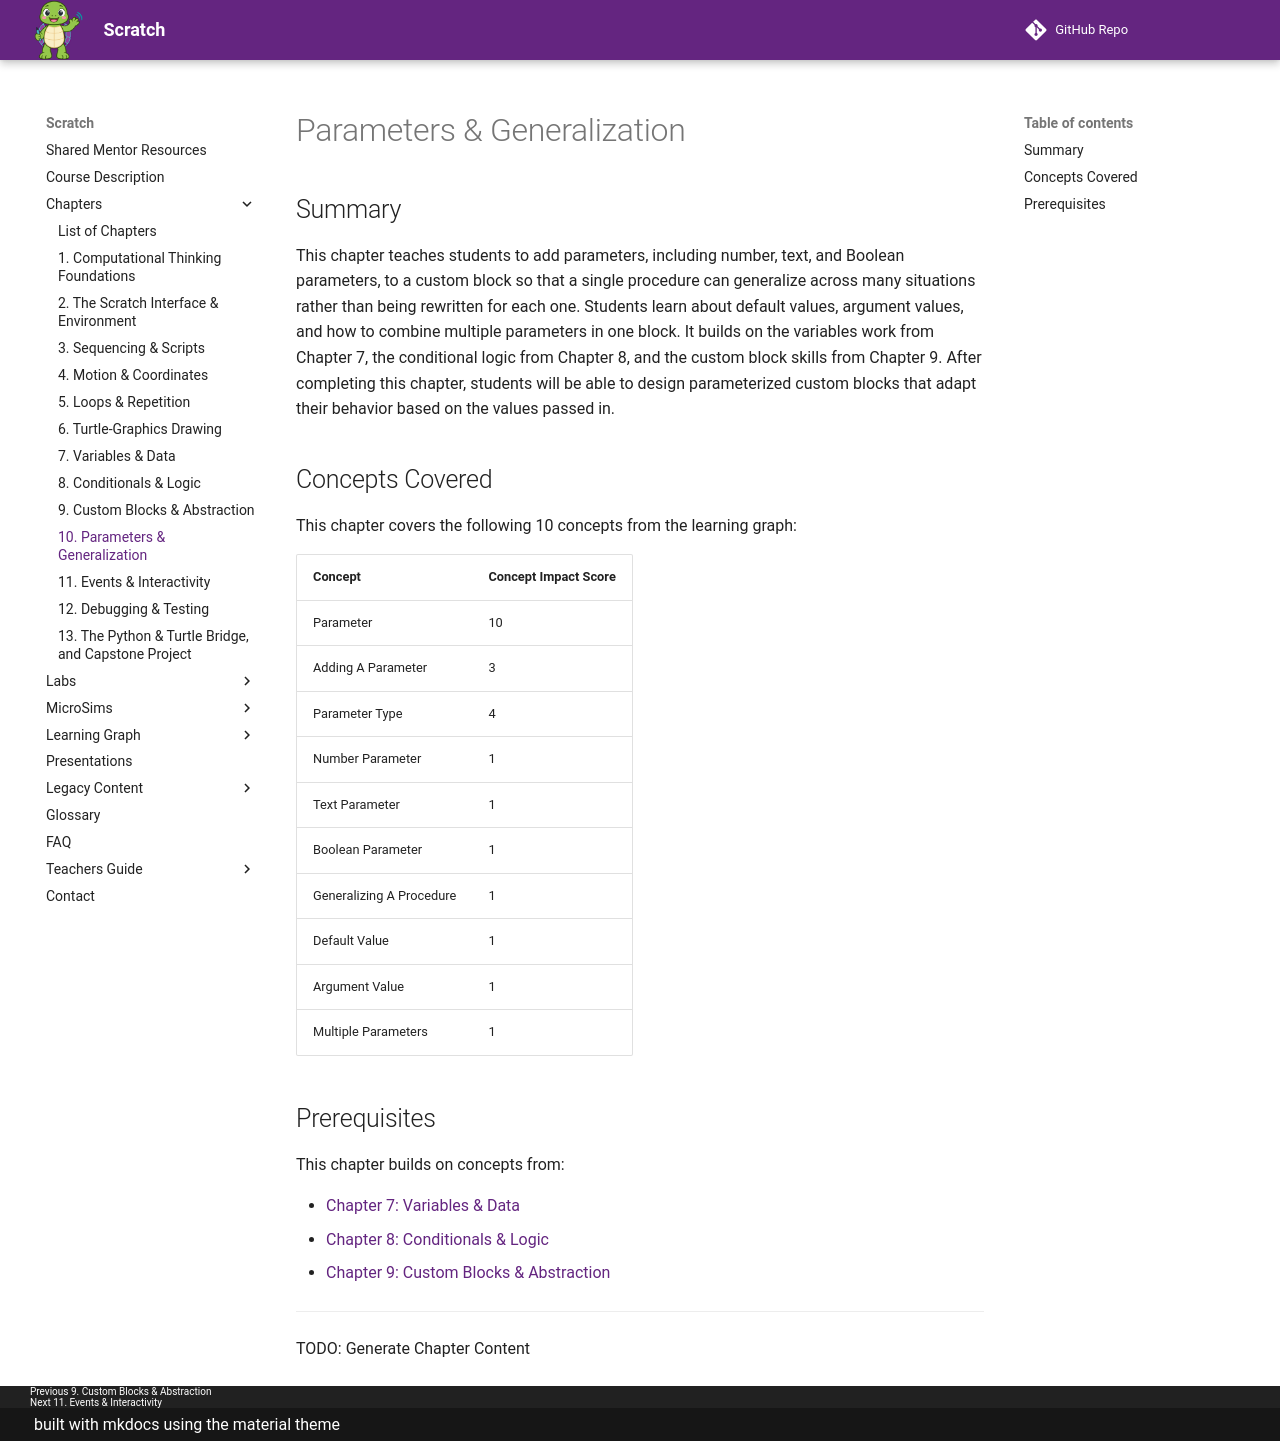

repository: dmccreary/scratch · page: chapters/10-parameters-generalization/index.html · generator: mkdocs

# Parameters & Generalization

## Summary

This chapter teaches students to add parameters, including number, text, and Boolean parameters, to a custom block so that a single procedure can generalize across many situations rather than being rewritten for each one. Students learn about default values, argument values, and how to combine multiple parameters in one block. It builds on the variables work from Chapter 7, the conditional logic from Chapter 8, and the custom block skills from Chapter 9. After completing this chapter, students will be able to design parameterized custom blocks that adapt their behavior based on the values passed in.

## Concepts Covered

This chapter covers the following 10 concepts from the learning graph:

| Concept | Concept Impact Score |
|---------|----------------------|
| Parameter | 10 |
| Adding A Parameter | 3 |
| Parameter Type | 4 |
| Number Parameter | 1 |
| Text Parameter | 1 |
| Boolean Parameter | 1 |
| Generalizing A Procedure | 1 |
| Default Value | 1 |
| Argument Value | 1 |
| Multiple Parameters | 1 |

## Prerequisites

This chapter builds on concepts from:

- [Chapter 7: Variables & Data](../07-variables-data/index.md)
- [Chapter 8: Conditionals & Logic](../08-conditionals-logic/index.md)
- [Chapter 9: Custom Blocks & Abstraction](../09-custom-blocks-abstraction/index.md)

---

TODO: Generate Chapter Content
